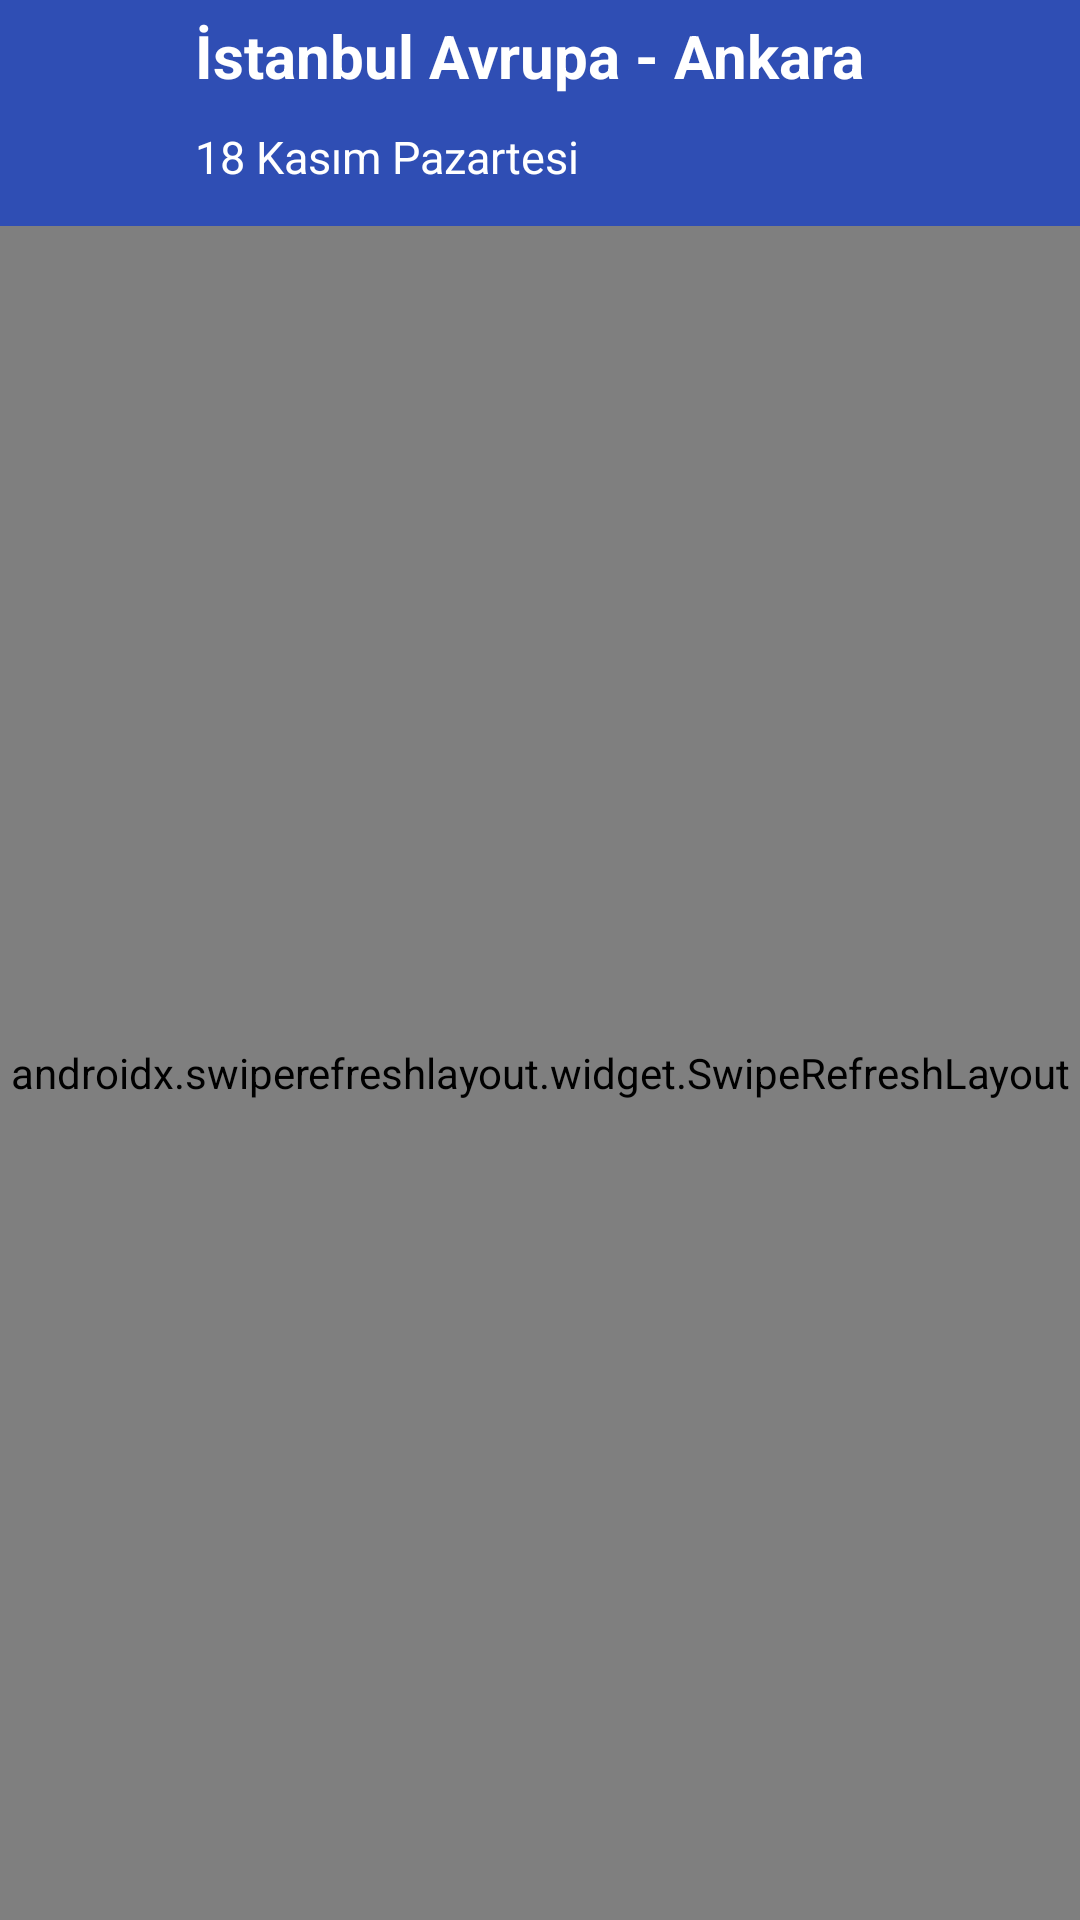

Android layout source for this screen:
<!-- AndroidManifest.xml: application theme Theme.ThisTicket -->
<!-- res/layout/activity_journey.xml -->
<?xml version="1.0" encoding="utf-8"?>
<LinearLayout xmlns:android="http://schemas.android.com/apk/res/android"
    xmlns:app="http://schemas.android.com/apk/res-auto"
    xmlns:tools="http://schemas.android.com/tools"
    android:layout_width="match_parent"
    android:layout_height="match_parent"
    android:background="#F8F8F8"
    android:orientation="vertical"
    tools:context=".view.JourneyActivity">


    <LinearLayout
        android:layout_width="match_parent"
        android:layout_height="wrap_content"
        android:background="@color/blue"
        android:orientation="horizontal">


        <ImageView
            android:layout_width="40dp"
            android:layout_height="40dp"
            android:layout_margin="10dp"
            android:onClick="back"
            android:padding="10sp"
            app:srcCompat="@drawable/arrow_back_logo" />

        <LinearLayout
            android:layout_width="match_parent"
            android:layout_height="wrap_content"
            android:layout_weight="1"
            android:gravity="top"
            android:orientation="vertical">

            <TextView
                android:id="@+id/stopsText"
                android:layout_width="match_parent"
                android:layout_height="wrap_content"
                android:padding="5dp"
                android:text="İstanbul Avrupa - Ankara"
                android:textColor="@color/white"
                android:textStyle="bold"
                android:textSize="20sp" />

            <TextView
                android:id="@+id/journeyDate"
                android:layout_width="match_parent"
                android:layout_height="wrap_content"
                android:layout_marginBottom="8dp"
                android:padding="5dp"
                android:text="18 Kasım Pazartesi"
                android:textColor="@color/white"
                android:textSize="15sp" />

        </LinearLayout>
    </LinearLayout>

    <androidx.swiperefreshlayout.widget.SwipeRefreshLayout
        android:id="@+id/swipeRefreshTickets"
        android:layout_width="match_parent"
        android:layout_height="match_parent">

        <androidx.constraintlayout.widget.ConstraintLayout
            android:layout_width="match_parent"
            android:layout_height="match_parent">


            <androidx.recyclerview.widget.RecyclerView
                android:id="@+id/recyclerViewTicket"
                android:layout_width="0dp"
                android:layout_height="0dp"
                android:layout_marginStart="1dp"
                android:layout_marginTop="1dp"
                android:layout_marginEnd="1dp"
                android:layout_marginBottom="1dp"
                app:layoutManager="LinearLayoutManager"
                app:layout_constraintBottom_toBottomOf="parent"
                app:layout_constraintEnd_toEndOf="parent"
                app:layout_constraintHorizontal_bias="0.0"
                app:layout_constraintStart_toStartOf="parent"
                app:layout_constraintTop_toTopOf="parent"
                app:layout_constraintVertical_bias="0.0" />

            <ProgressBar
                android:id="@+id/ticketLoading"
                android:layout_width="wrap_content"
                android:layout_height="wrap_content"
                app:layout_constraintBottom_toBottomOf="parent"
                app:layout_constraintEnd_toEndOf="parent"
                app:layout_constraintStart_toStartOf="parent"
                app:layout_constraintTop_toTopOf="parent" />


        </androidx.constraintlayout.widget.ConstraintLayout>

    </androidx.swiperefreshlayout.widget.SwipeRefreshLayout>

</LinearLayout>
<!-- resources referenced by this layout -->
<resources>
  <color name="blue">#2F4EB4</color>
  <color name="white">#FFFFFFFF</color>
  <style name="Theme.ThisTicket" parent="Theme.MaterialComponents.DayNight.NoActionBar">
          
          <item name="colorPrimary">@color/purple_500</item>
          <item name="colorPrimaryVariant">@color/purple_700</item>
          <item name="colorOnPrimary">@color/white</item>
          
          <item name="colorSecondary">@color/teal_200</item>
          <item name="colorSecondaryVariant">@color/teal_700</item>
          <item name="colorOnSecondary">@color/black</item>
          
          <item name="android:statusBarColor" tools:targetApi="l">?attr/colorPrimaryVariant</item>
          
      </style>
  <color name="purple_500">#2F4EB4</color>
  <color name="purple_700">#2F4EB4</color>
  <color name="teal_200">#2F4EB4</color>
  <color name="teal_700">#FF018786</color>
  <color name="black">#FF000000</color>
</resources>
